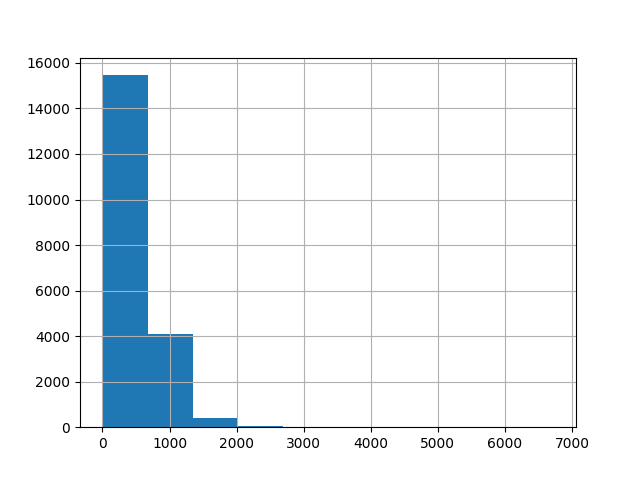

The data file committed next to this chart (first rows):
, 0
count, 20027
mean, 427.4
std, 400.2
min, 1.0
25%, 130.0
50%, 299.0
75%, 631.0
max, 6725
